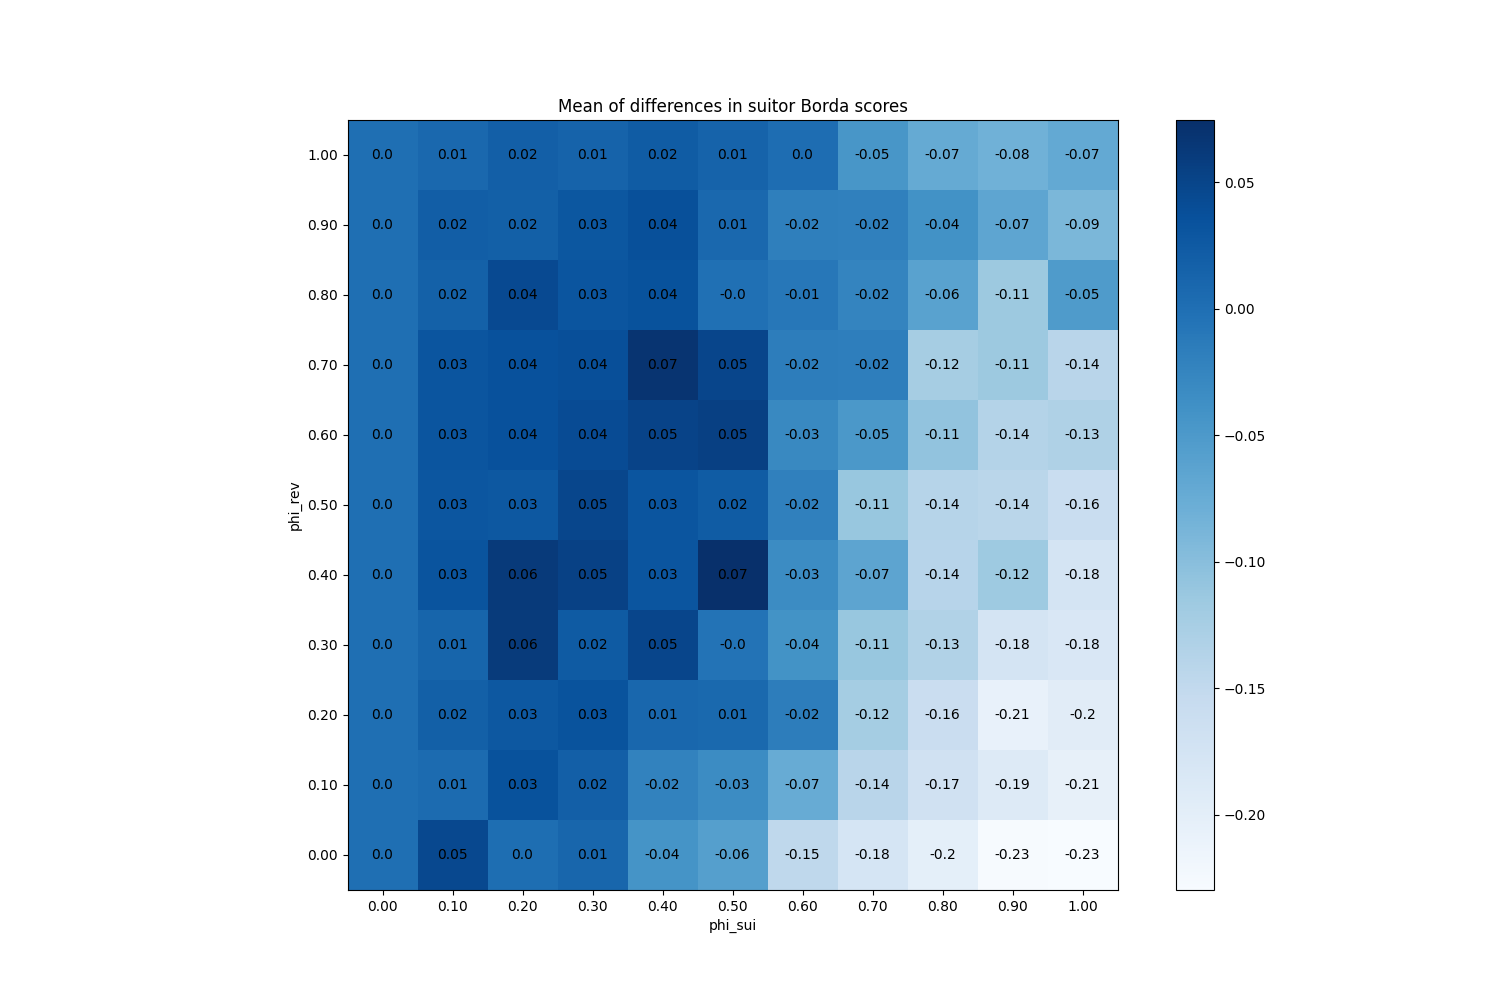

Data behind this chart, as committed beside it:
phi_sui, phi_rev
(0.0, 0.0), 0.0
(0.0, 0.1), 0.0
(0.0, 0.2), 0.0
(0.0, 0.3), 0.0
(0.0, 0.4), 0.0
(0.0, 0.5), 0.0
(0.0, 0.6), 0.0
(0.0, 0.7), 0.0
(0.0, 0.8), 0.0
(0.0, 0.9), 0.0
(0.0, 1.0), 0.0
(0.1, 0.0), 0.04573
(0.1, 0.1), 0.0052
(0.1, 0.2), 0.018
(0.1, 0.3), 0.0124
(0.1, 0.4), 0.03267
(0.1, 0.5), 0.0296
(0.1, 0.6), 0.03133
(0.1, 0.7), 0.0308
(0.1, 0.8), 0.01747
(0.1, 0.9), 0.02053
(0.1, 1.0), 0.008667
(0.2, 0.0), 0.001467
(0.2, 0.1), 0.0348
(0.2, 0.2), 0.0272
(0.2, 0.3), 0.0608
(0.2, 0.4), 0.06253
(0.2, 0.5), 0.02787
(0.2, 0.6), 0.03547
(0.2, 0.7), 0.03613
(0.2, 0.8), 0.04453
(0.2, 0.9), 0.01773
(0.2, 1.0), 0.01893
(0.3, 0.0), 0.0108
(0.3, 0.1), 0.0196
(0.3, 0.2), 0.03347
(0.3, 0.3), 0.02387
(0.3, 0.4), 0.05373
(0.3, 0.5), 0.0476
(0.3, 0.6), 0.04227
(0.3, 0.7), 0.03853
(0.3, 0.8), 0.03093
(0.3, 0.9), 0.02827
(0.3, 1.0), 0.01427
(0.4, 0.0), -0.04307
(0.4, 0.1), -0.0228
(0.4, 0.2), 0.01013
(0.4, 0.3), 0.04933
(0.4, 0.4), 0.0308
(0.4, 0.5), 0.0308
(0.4, 0.6), 0.0512
(0.4, 0.7), 0.0688
(0.4, 0.8), 0.0352
(0.4, 0.9), 0.03707
(0.4, 1.0), 0.02293
(0.5, 0.0), -0.05787
(0.5, 0.1), -0.03333
(0.5, 0.2), 0.0072
(0.5, 0.3), -0.004533
(0.5, 0.4), 0.07453
... 61 more rows
